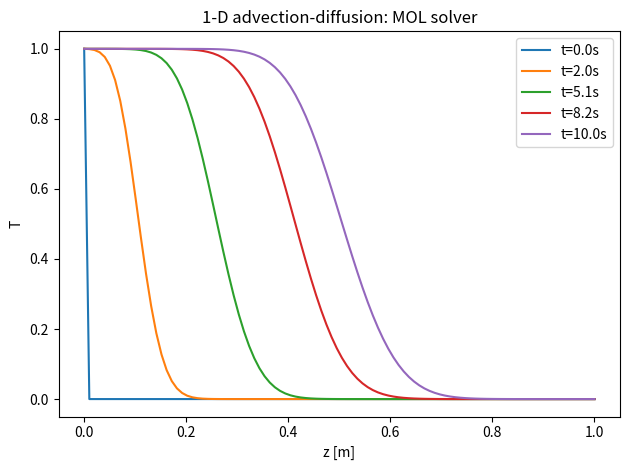

Python code for this plot:
# File: solver/heat_eq_mol.py
# Task: solve ∂T/∂t + u·∂T/∂z = α·∂²T/∂z²
# Step input at z=0, watch it propagate rightward

import numpy as np
from scipy.integrate import solve_ivp
import matplotlib.pyplot as plt

"""
Solves 1-D advection-diffusion PDE (heat equation): ∂T/∂t + u·∂T/∂z = α·∂²T/∂z²

  Setup:
  - 100 grid points over 1 m column
  - Velocity u = 0.05 m/s, diffusivity α = 1e-4 m²/s
  - Step input at z = 0: T_inlet = 1.0 K

  Method of Lines (MOL):
  - Discretize z-axis; integrate t with solve_ivp (LSODA, implicit multistep)
  - Advection (line 22): first-order upwind — (T[i] - T[i-1])/dz
  - Diffusion (line 23): central differences — (T[i+1] - 2T[i] + T[i-1])/dz²
  - Inlet BC (line 25): fix dT/dt[0] = 0 to lock T[0] = T_inlet

  Output:
  Snapshots at t = 0, 2, 5, 8, 10 s. Plots thermal front propagating rightward with dispersion. Save to
  heat_eq_output.png.

  Why this scaffold? Validates upwind + central discretization at low Péclet (Pe = u·L/α = 500). Start for your 4-PDE
  coupling in pde_mol.py.
"""


# Parameters
L = 1.0       # column length [m]
N = 100       # grid points
u = 0.05      # advection velocity [m/s]
alpha = 1e-4  # thermal diffusivity [m²/s]
T_inlet = 1.0 # step input temperature

z = np.linspace(0, L, N) # Gridpoints in the z-direction
dz = z[1] - z[0]

def rhs(t, T):
    dTdt = np.zeros_like(T)
    # Upwind for advection, central for diffusion
    dTdt[1:] += -u * (T[1:] - T[:-1]) / dz
    dTdt[1:-1] += alpha * (T[2:] - 2*T[1:-1] + T[:-2]) / dz**2
    # Inlet BC: fix T[0] = T_inlet
    dTdt[0] = 0.0
    return dTdt

T0 = np.zeros(N)
T0[0] = T_inlet  # initial step at inlet

t_span = (0, 10)
t_eval = np.linspace(0, 10, 50) # Gridpoints in the t-direction

sol = solve_ivp(rhs, t_span, T0, method='LSODA',
                rtol=1e-6, atol=1e-9, t_eval=t_eval)

# Plot
for i in [0, 10, 25, 40, 49]:
    plt.plot(z, sol.y[:, i], label=f't={sol.t[i]:.1f}s')
plt.xlabel('z [m]'); plt.ylabel('T')
plt.title('1-D advection-diffusion: MOL solver')
plt.legend(); plt.tight_layout(); plt.savefig('heat_eq_output.png', dpi=150)
plt.show()
